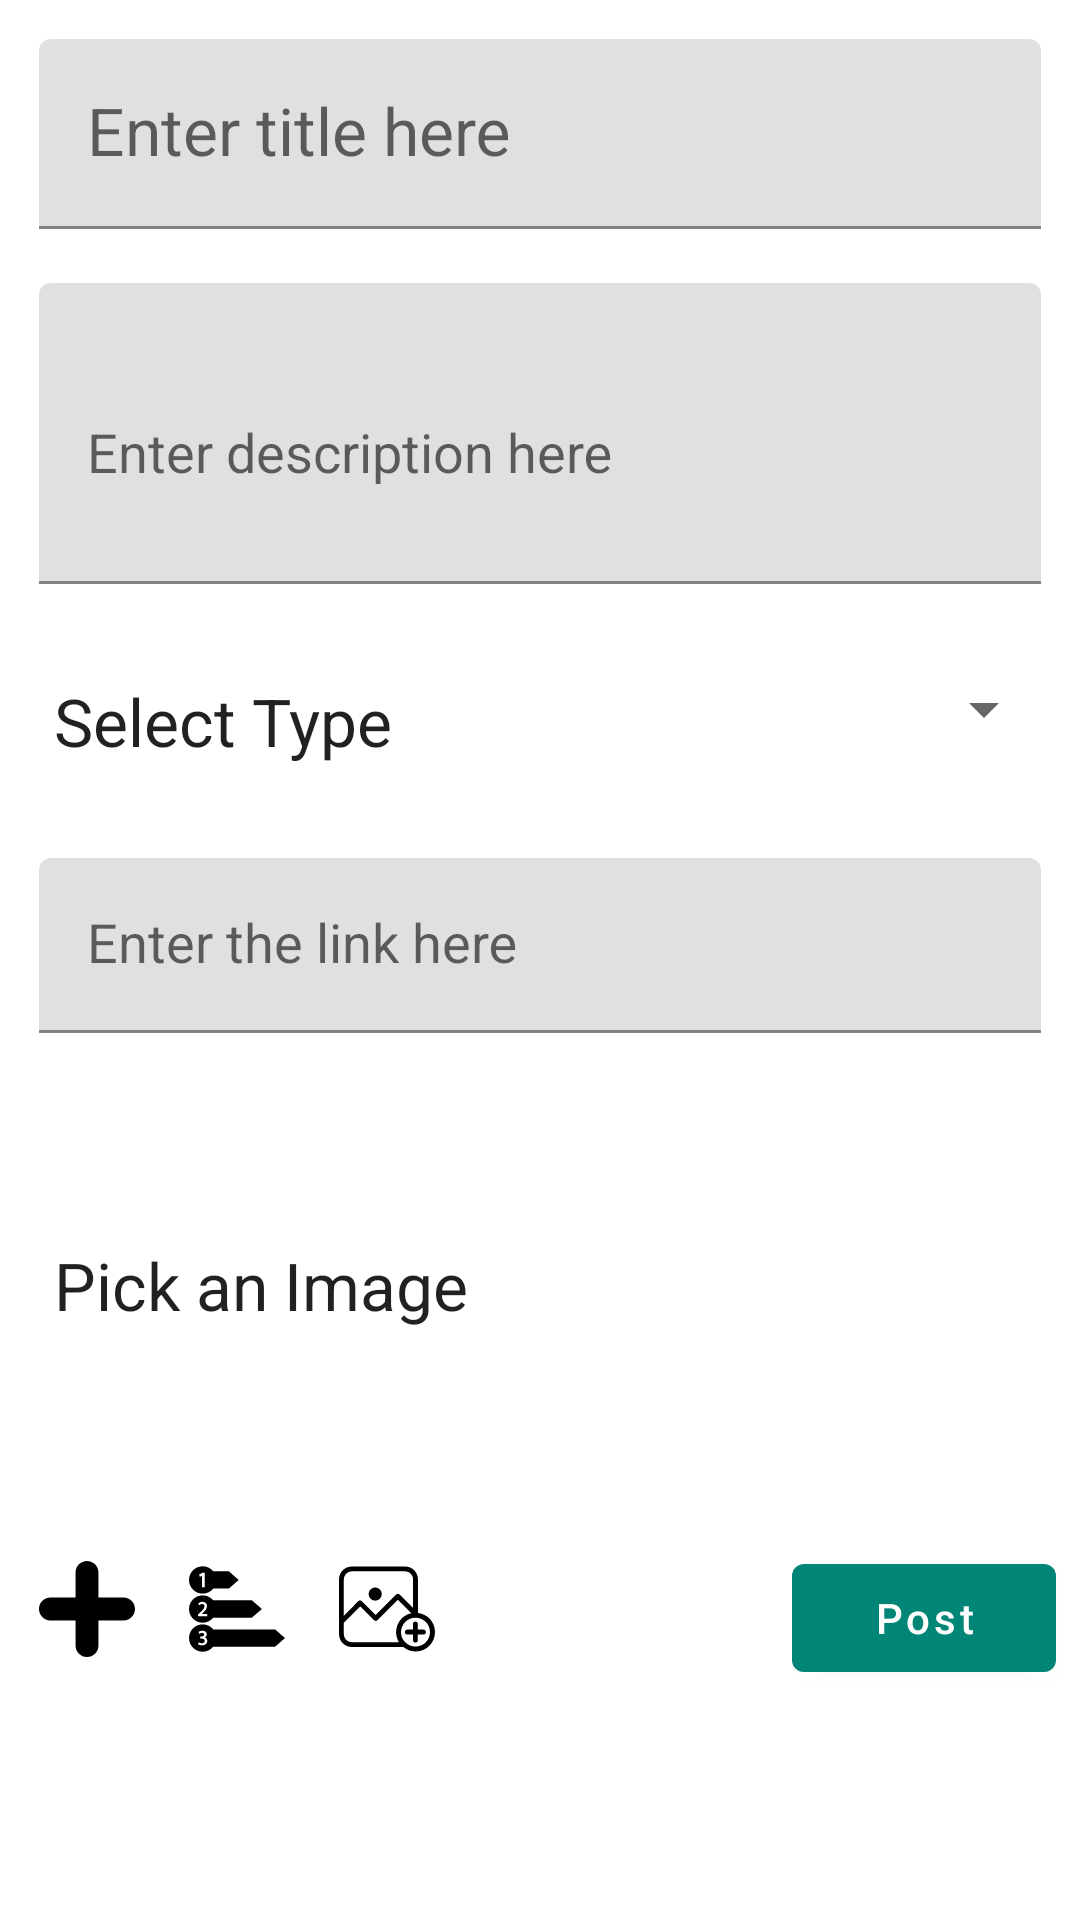

Android layout source for this screen:
<!-- AndroidManifest.xml: application theme AppTheme -->
<!-- res/layout/form.xml -->
<?xml version="1.0" encoding="utf-8"?>
<androidx.constraintlayout.widget.ConstraintLayout xmlns:android="http://schemas.android.com/apk/res/android"
    xmlns:app="http://schemas.android.com/apk/res-auto"
    xmlns:tools="http://schemas.android.com/tools"
    android:layout_width="match_parent"
    android:layout_height="match_parent">

    <com.google.android.material.textfield.TextInputLayout
        android:id="@+id/titleEt"
        android:layout_width="0dp"
        android:layout_height="wrap_content"
        android:layout_marginStart="8dp"
        android:layout_marginTop="8dp"
        android:layout_marginEnd="8dp"
        android:padding="5dp"
        app:layout_constraintEnd_toEndOf="parent"
        app:layout_constraintStart_toStartOf="parent"
        app:layout_constraintTop_toTopOf="parent">

        <com.google.android.material.textfield.TextInputEditText
            android:layout_width="match_parent"
            android:layout_height="wrap_content"
            android:textColorHint="@color/grey_900"
            android:textColor="@color/grey_900"
            android:textAppearance="@style/TextAppearance.AppCompat.Large"
            android:hint="@string/enter_title_here" />
    </com.google.android.material.textfield.TextInputLayout>

    <com.google.android.material.textfield.TextInputLayout
        android:id="@+id/textInputLayout2"
        android:layout_width="0dp"
        android:layout_height="wrap_content"
        android:layout_marginStart="8dp"
        android:layout_marginTop="8dp"
        android:layout_marginEnd="8dp"
        android:padding="5dp"
        app:layout_constraintEnd_toEndOf="parent"
        app:layout_constraintStart_toStartOf="parent"
        app:layout_constraintTop_toBottomOf="@+id/titleEt">

        <com.google.android.material.textfield.TextInputEditText
            android:layout_width="match_parent"
            android:layout_height="wrap_content"
            android:hint="@string/enter_description_here"
            android:minLines="3"
            android:textColorHint="@color/grey_900"
            android:textColor="@color/grey_900"
            android:textAppearance="@style/TextAppearance.AppCompat.Medium"/>
    </com.google.android.material.textfield.TextInputLayout>

    <TextView
        android:id="@+id/textView4"
        android:layout_width="wrap_content"
        android:layout_height="wrap_content"
        android:layout_marginStart="8dp"
        android:layout_marginTop="16dp"
        android:padding="10dp"
        android:text="@string/select_type"
        android:textAppearance="@style/TextAppearance.AppCompat.Large"
        app:layout_constraintStart_toStartOf="parent"
        app:layout_constraintTop_toBottomOf="@+id/textInputLayout2" />

    <Spinner
        android:id="@+id/spinner2"
        android:layout_width="0dp"
        android:layout_height="wrap_content"
        android:layout_marginStart="8dp"
        android:layout_marginTop="16dp"
        android:layout_marginEnd="8dp"
        android:padding="5dp"
        android:layout_marginBottom="8dp"
        app:layout_constraintBottom_toBottomOf="@+id/textView4"
        app:layout_constraintEnd_toEndOf="parent"
        app:layout_constraintStart_toEndOf="@+id/textView4"
        app:layout_constraintTop_toBottomOf="@+id/textInputLayout2" />

    <com.google.android.material.textfield.TextInputLayout
        android:id="@+id/textInputLayout3"
        android:layout_width="0dp"
        android:layout_height="wrap_content"
        android:layout_marginStart="8dp"
        android:layout_marginTop="16dp"
        android:layout_marginEnd="8dp"
        android:padding="5dp"
        app:layout_constraintEnd_toEndOf="parent"
        app:layout_constraintHorizontal_bias="0.481"
        app:layout_constraintStart_toStartOf="parent"
        app:layout_constraintTop_toBottomOf="@+id/textView4">

        <com.google.android.material.textfield.TextInputEditText
            android:layout_width="match_parent"
            android:layout_height="wrap_content"
            android:textAppearance="@style/TextAppearance.AppCompat.Medium"
            android:textColorHint="@color/grey_900"
            android:textColor="@color/grey_900"
            android:hint="@string/enter_the_link_here" />
    </com.google.android.material.textfield.TextInputLayout>

    <TextView
        android:id="@+id/img_picker_tv"
        android:layout_width="wrap_content"
        android:layout_height="wrap_content"
        android:layout_marginStart="8dp"
        android:layout_marginTop="8dp"
        android:layout_marginBottom="8dp"
        android:text="@string/pick_an_image"
        android:padding="10dp"
        android:textAppearance="@style/TextAppearance.AppCompat.Large"
        app:layout_constraintBottom_toBottomOf="@+id/imageView3"
        app:layout_constraintStart_toStartOf="parent"
        app:layout_constraintTop_toBottomOf="@+id/textInputLayout3" />

    <ImageView
        android:id="@+id/imageView3"
        android:layout_width="0dp"
        android:layout_height="150dp"
        android:layout_marginStart="8dp"
        android:layout_marginTop="8dp"
        android:layout_marginEnd="8dp"
        app:layout_constraintEnd_toEndOf="parent"
        app:layout_constraintStart_toEndOf="@+id/img_picker_tv"
        app:layout_constraintTop_toBottomOf="@+id/textInputLayout3"
        app:srcCompat="@drawable/ic_add_img2" />

    <com.google.android.material.button.MaterialButton
        android:id="@+id/postBtn"
        android:layout_width="wrap_content"
        android:layout_height="wrap_content"
        android:layout_marginTop="8dp"
        android:layout_marginEnd="8dp"
        android:text="@string/post"
        android:elevation="5dp"
        android:textAllCaps="false"
        app:layout_constraintEnd_toEndOf="parent"
        app:layout_constraintTop_toBottomOf="@+id/imageView3" />

    <ImageButton
        android:id="@+id/addBtn"
        android:layout_width="42dp"
        android:layout_height="42dp"
        android:layout_marginStart="8dp"
        android:layout_marginTop="8dp"
        android:src="@drawable/ic_add"
        android:background="@android:color/transparent"
        app:layout_constraintStart_toStartOf="parent"
        app:layout_constraintTop_toBottomOf="@+id/imageView3" />

    <ImageButton
        android:id="@+id/addDesBtn"
        android:layout_width="42dp"
        android:layout_height="42dp"
        android:layout_marginStart="8dp"
        android:layout_marginTop="8dp"
        android:background="@android:color/transparent"
        app:layout_constraintStart_toEndOf="@+id/addBtn"
        app:layout_constraintTop_toBottomOf="@+id/imageView3"
        app:srcCompat="@drawable/ic_numbered_information" />

    <ImageButton
        android:id="@+id/addImgBtn"
        android:layout_width="42dp"
        android:layout_height="42dp"
        android:layout_marginStart="8dp"
        android:layout_marginTop="8dp"
        android:background="@android:color/transparent"
        app:layout_constraintStart_toEndOf="@+id/addDesBtn"
        app:layout_constraintTop_toBottomOf="@+id/imageView3"
        app:srcCompat="@drawable/ic_add_img" />

</androidx.constraintlayout.widget.ConstraintLayout>
<!-- resources referenced by this layout -->
<resources>
  <color name="grey_900">#212121</color>
  <!-- drawable ic_add (drawable) -->
  <vector xmlns:android="http://schemas.android.com/apk/res/android"
      android:width="32dp"
      android:height="32dp"
      android:viewportWidth="42"
      android:viewportHeight="42">
      <path
          android:fillColor="#FF000000"
          android:pathData="M37.059,16H26V4.941C26,2.224 23.718,0 21,0s-5,2.224 -5,4.941V16H4.941C2.224,16 0,18.282 0,21s2.224,5 4.941,5H16v11.059C16,39.776 18.282,42 21,42s5,-2.224 5,-4.941V26h11.059C39.776,26 42,23.718 42,21S39.776,16 37.059,16z" />
  </vector>
  <!-- drawable ic_add_img: vector/xml drawable (drawable, 2234 chars, omitted) -->
  <!-- drawable ic_numbered_information: vector/xml drawable (drawable, 2093 chars, omitted) -->
  <string name="enter_description_here">Enter description here</string>
  <string name="enter_the_link_here">Enter the link here</string>
  <string name="enter_title_here">Enter title here</string>
  <string name="pick_an_image">Pick an Image</string>
  <string name="post">Post</string>
  <string name="select_type">Select Type</string>
  <style name="AppTheme" parent="Base.Theme.MaterialComponents.Light.DarkActionBar">
          
          <item name="colorPrimary">@color/colorPrimary</item>
          <item name="colorPrimaryDark">@color/colorPrimaryDark</item>
          <item name="colorAccent">@color/colorAccent</item>
      </style>
  <color name="colorPrimary">#008577</color>
  <color name="colorPrimaryDark">#00574B</color>
  <color name="colorAccent">#D81B60</color>
</resources>
